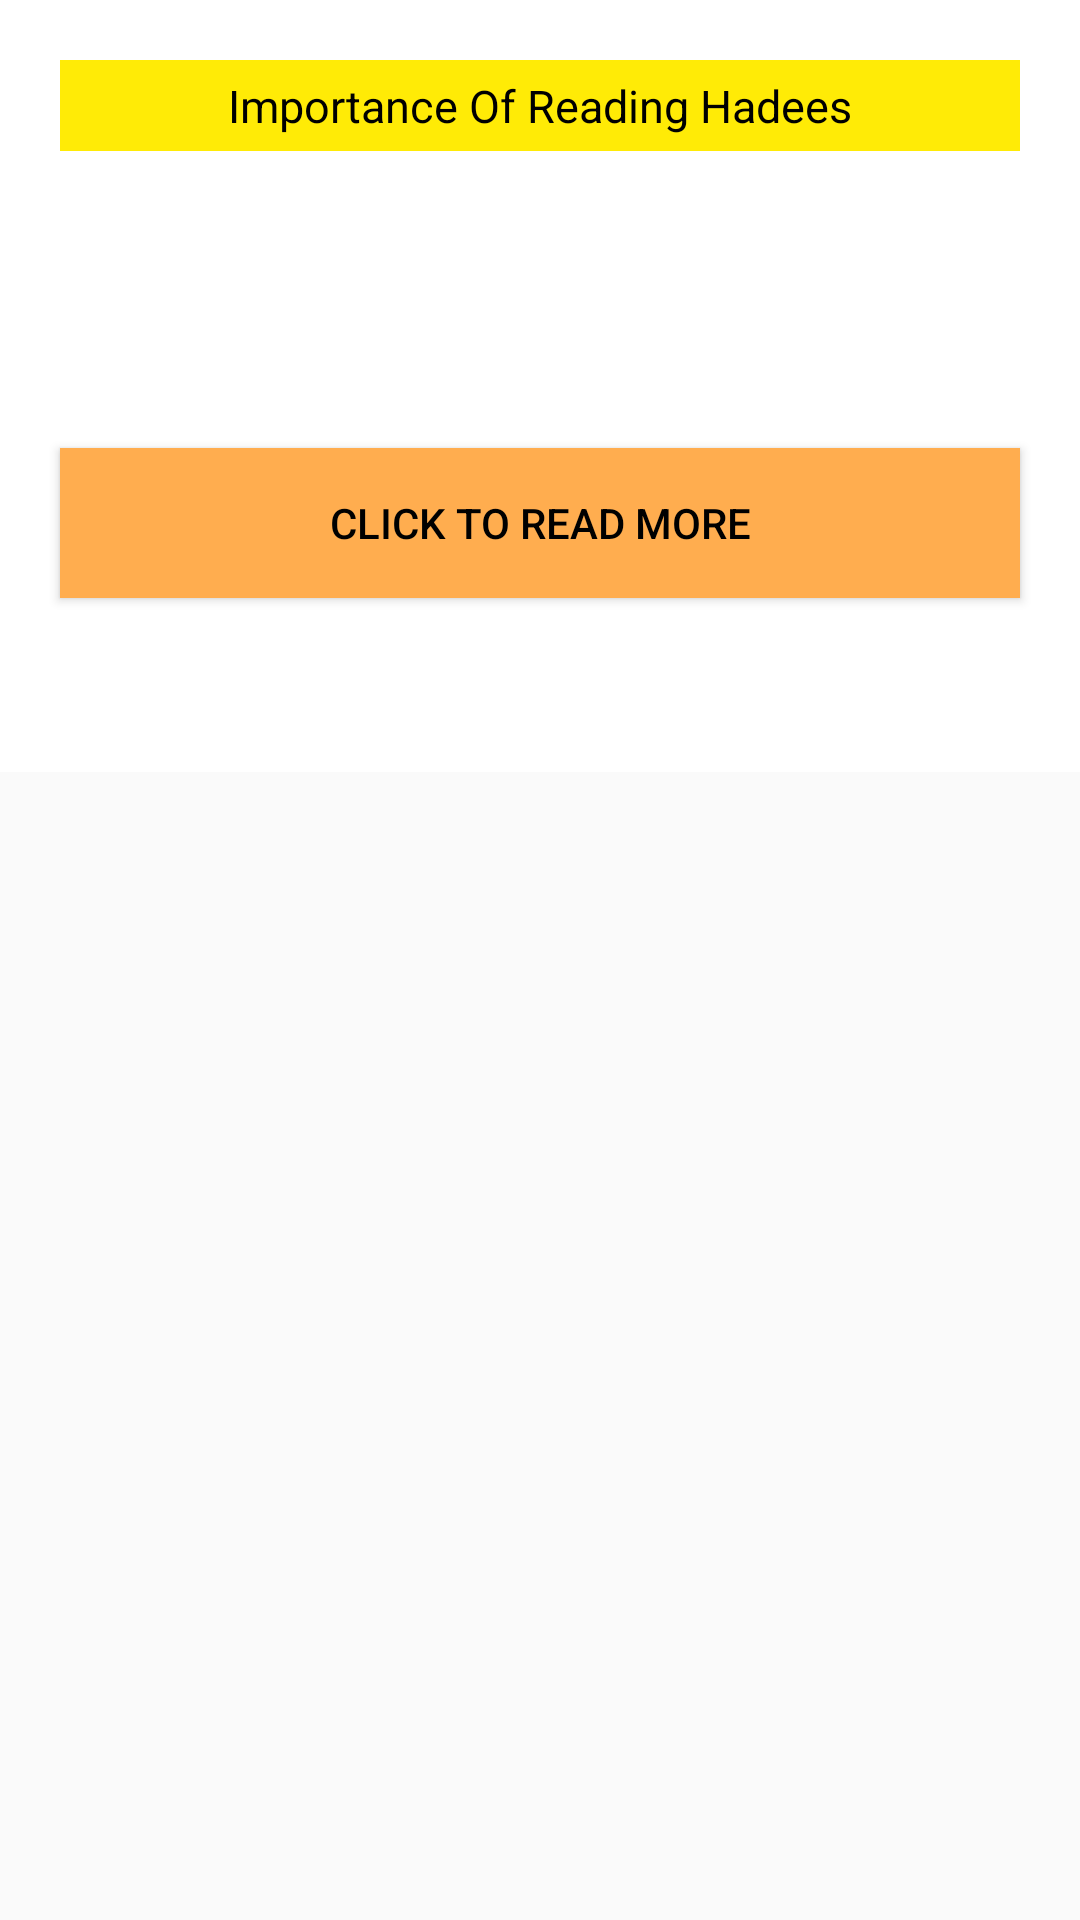

Here is an Android app screen rendered from its layout file. Give the layout XML and the strings, colors and styles it references.
<!-- AndroidManifest.xml: application theme AppTheme -->
<!-- res/layout/fragment_fundamentals.xml -->
<FrameLayout xmlns:android="http://schemas.android.com/apk/res/android"
    xmlns:tools="http://schemas.android.com/tools"
    android:layout_width="match_parent"
    android:layout_height="match_parent"
    tools:context="com.example.android.islamic.Fundamentals">
<ScrollView
    android:layout_width="match_parent"
    android:layout_height="match_parent">
    <LinearLayout
        android:layout_width="match_parent"
        android:layout_height="match_parent"
        android:orientation="vertical"
        android:background="#FFF"
        >
    <TextView
        android:layout_width="match_parent"
        android:layout_height="wrap_content"
        android:layout_margin="20dp"
        android:text="Importance Of Reading Hadees"
        android:textSize="15dp"
        android:padding="5dp"
        android:textAlignment="center"
        android:background="#FFEB06"
        android:textColor="#000"
        android:shadowColor="#A76000"
        />
    <TextView
        android:background="#FFF"
        android:layout_width="match_parent"
        android:layout_height="match_parent"
        android:textColor="#000"
        android:lineSpacingExtra="20dp"
        android:layout_margin="20dp"
        android:id="@+id/textview_for_importance"

        />

        <WebView
            android:layout_width="match_parent"
            android:layout_height="560dp"
            android:layout_margin="20dp"
            android:visibility="gone"
            android:id="@+id/my_web_view"
            />

      <Button
          android:layout_width="match_parent"
          android:layout_height="50dp"
          android:text="Click to read more"
          android:background="#FFAD4F"
          android:layout_margin="20dp"
          android:textColor="#000"
          android:shadowColor="#A76000"
          android:id="@+id/button_view_for_importance"
          />

        <TextView
            android:background="#FFF"
            android:layout_width="match_parent"
            android:layout_height="match_parent"
            android:textColor="#000"
            android:lineSpacingExtra="20dp"
            android:id="@+id/textview_for_importance1"

            />


        <TextView
            android:background="#FFFF"
            android:layout_width="match_parent"
            android:layout_height="match_parent"
            android:textColor="#000"
            android:lineSpacingExtra="20dp"
            android:id="@+id/textview_for_importance2"

            />
    </LinearLayout>

</ScrollView>


</FrameLayout>
<!-- resources referenced by this layout -->
<resources>
  <style name="AppTheme" parent="Theme.AppCompat.Light.DarkActionBar">
          
          <item name="colorPrimary">#FFAD4F</item>
          <item name="colorPrimaryDark">#FFAD4F</item>
          <item name="colorAccent">#BD7E00</item>
  
      </style>
</resources>
